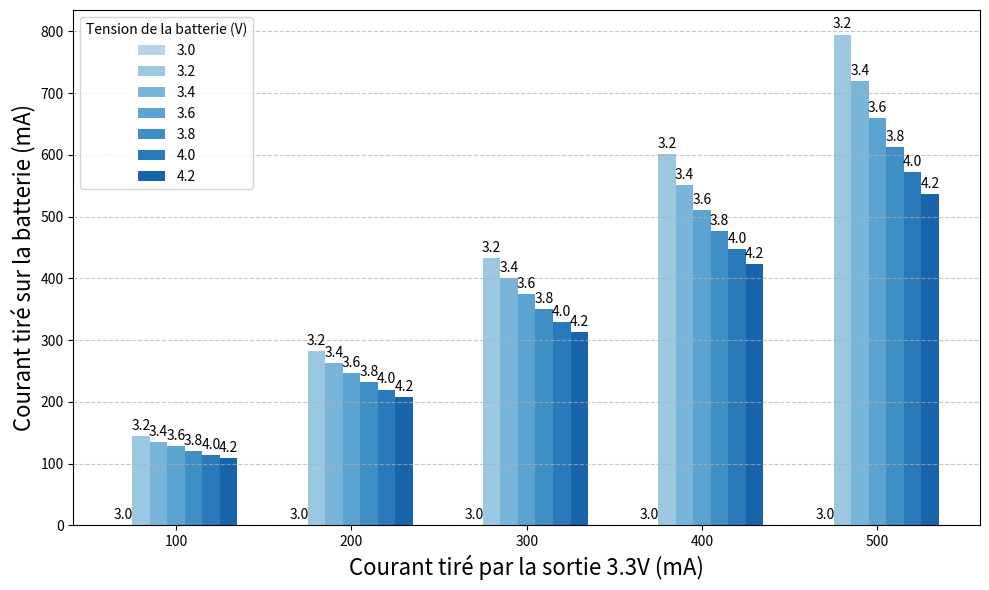

Recreate this plot in Python.
import matplotlib.pyplot as plt
import numpy as np

# Données
voltage_levels = ["3.0", "3.2", "3.4",
                  "3.6", "3.8", "4.0", "4.2"]
current_groups = ["100", "200", "300", "400", "500"]

data = [
    [0, 0, 0, 0, 0],  # 3.0
    [131, 259, 401, 562, 750],  # 3.2
    [123, 241, 371, 515, 678],  # 3.4
    [116, 226, 347, 478, 623],  # 3.6
    [110, 213, 325, 446, 578],  # 3.8
    [104, 202, 306, 419, 540],  # 4.0
    [99, 191, 290, 395, 507],  # 4.2
]

# Progressive multipliers for each column
multipliers = [1.1 - (0.01 * i) for i in range(len(data[0]))]

# Apply the multipliers to each column
data = [
    [round(value * multipliers[col]) for col, value in enumerate(row)]
    for row in data
]

# Conversion des données en un tableau numpy pour une manipulation plus facile
data = np.array(data)

# Paramètres pour le graphique
bar_width = 0.1  # Largeur des barres
index = np.arange(len(current_groups))  # Position des barres sur l'axe des X

# Initialisation du graphique
fig, ax = plt.subplots(figsize=(10, 6))

# Définir une palette de bleu (nuances de bleu)
colors = plt.cm.Blues(np.linspace(0.3, 0.8, len(voltage_levels)))

# Ajouter les barres pour chaque groupe de tension
for i, (voltage_level, color) in enumerate(zip(voltage_levels, colors)):
    bars = ax.bar(index + i * bar_width,
                  data[i], bar_width, label=voltage_level, color=color)

    # Ajouter les labels au-dessus des barres
    for bar in bars:
        yval = bar.get_height()
        ax.text(bar.get_x() + bar.get_width() / 2, yval +
                5, voltage_level, ha='center', va='bottom')

# Paramètres du graphique
ax.set_xlabel('Courant tiré par la sortie 3.3V (mA)', fontsize=16)
ax.set_ylabel(
    'Courant tiré sur la batterie (mA)', fontsize=16)
# ax.set_title(
#     'Variation du courant tiré sur la batterie en fonction de ça tension et du courant de la sortie 3.3V', fontsize=20)
ax.set_xticks(index + bar_width * (len(voltage_levels) / 2 - 0.5))
ax.set_xticklabels(current_groups)

# Ajouter une grille horizontale
ax.grid(axis='y', linestyle='--', alpha=0.7)

ax.legend(title="Tension de la batterie (V)", loc='upper left')

# Afficher le graphique
plt.tight_layout()
plt.show()
